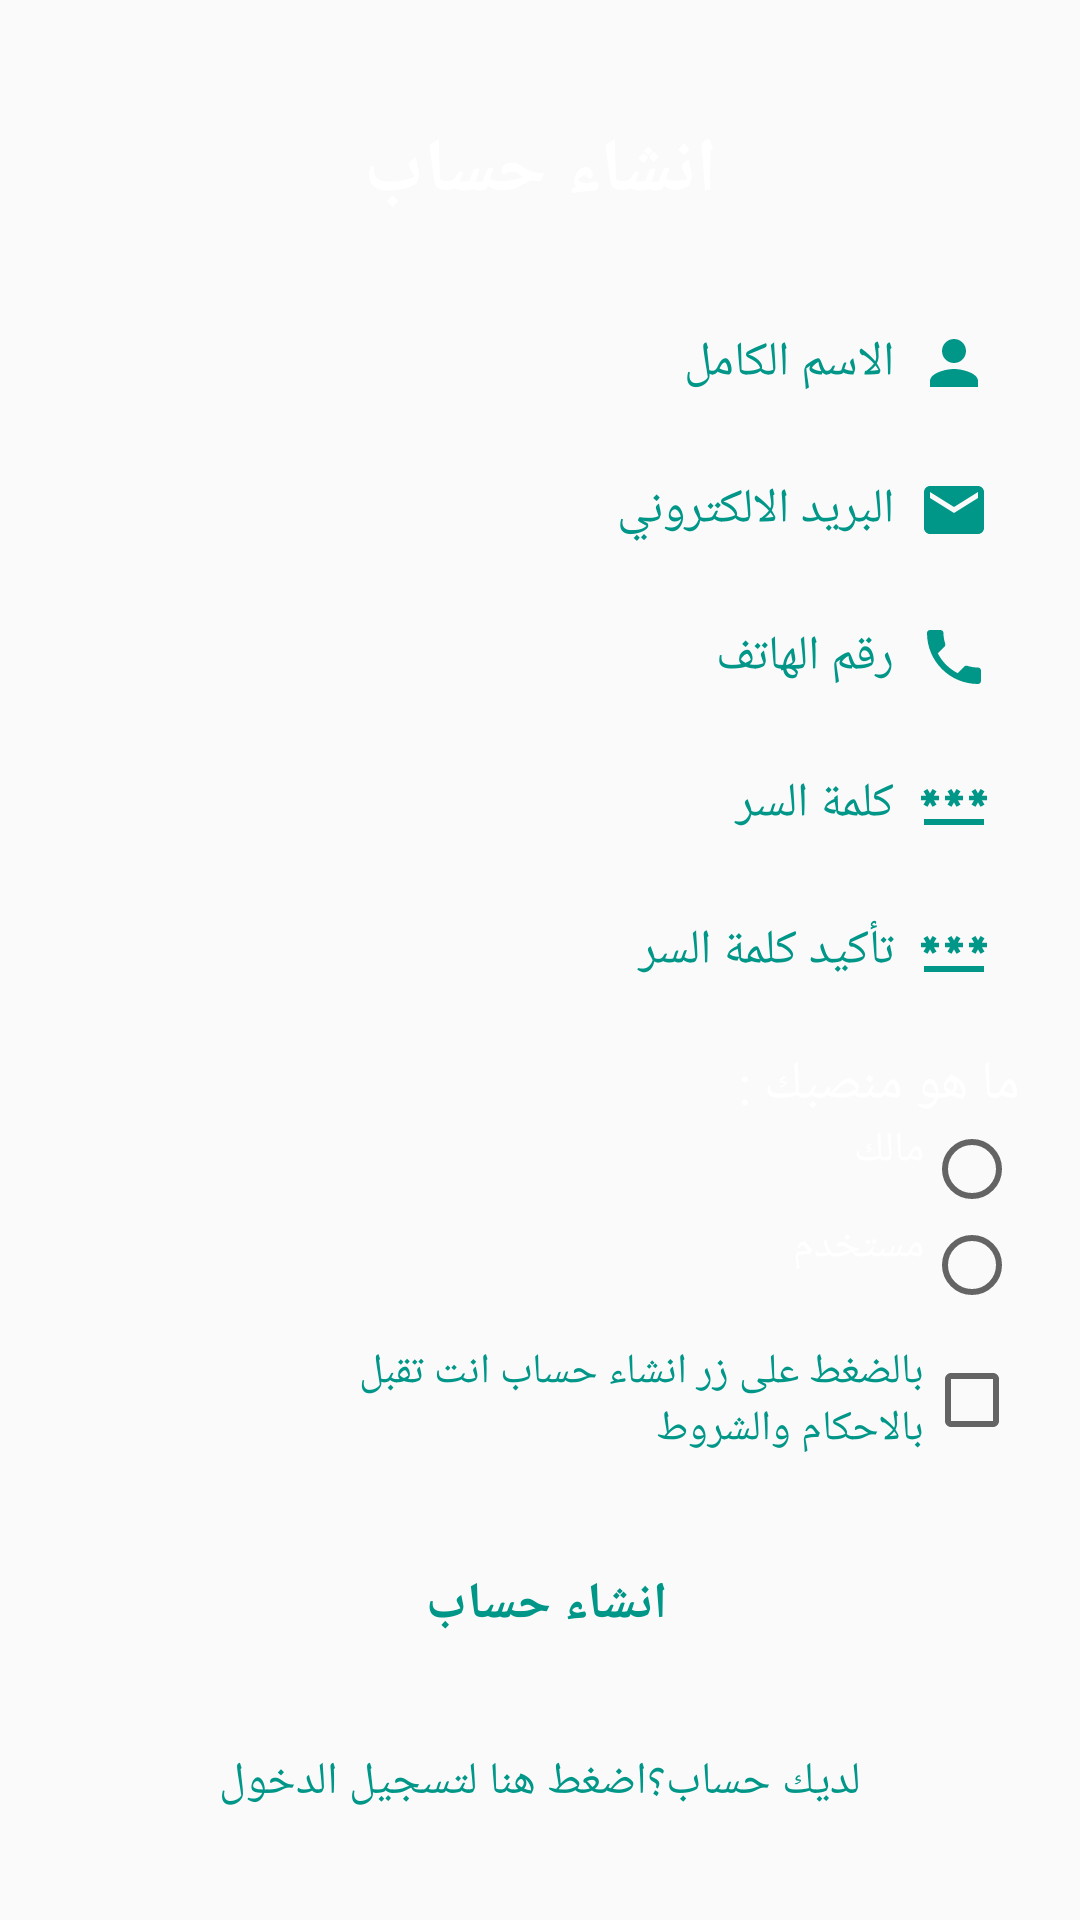

This screen was rendered from an Android layout file. Write that file and the resources it references.
<!-- AndroidManifest.xml: application theme Theme.MyApplication -->
<!-- res/layout/activity_signup.xml -->
<?xml version="1.0" encoding="utf-8"?>
<LinearLayout xmlns:android="http://schemas.android.com/apk/res/android"
    android:layout_width="fill_parent"
    android:layout_height="fill_parent"
    android:orientation="vertical"
    android:padding="20dp">

    <TextView
        android:layout_width="fill_parent"
        android:layout_height="wrap_content"
        android:gravity="center"
        android:padding="10dp"
        android:text="انشاء حساب"
        android:textColor="@color/white"
        android:textSize="25sp"
        android:textStyle="bold"
        android:layout_marginTop="10dp"/>

    <EditText
        android:id="@+id/fullName"
        android:layout_width="fill_parent"
        android:layout_height="wrap_content"
        android:layout_marginTop="15dp"
        android:background="@drawable/white_box"
        android:drawableRight="@drawable/person"
        android:drawablePadding="8dp"
        android:gravity="center_vertical"
        android:hint="الاسم الكامل"
        android:inputType="textCapWords"
        android:padding="10dp"
        android:singleLine="true"
        android:textColor="@color/background_color"
        android:textColorHint="@color/background_color"
        android:textSize="16sp"
        />


    <EditText
        android:id="@+id/userEmailId"
        android:layout_width="fill_parent"
        android:layout_height="wrap_content"
        android:layout_marginTop="5dp"
        android:background="@drawable/white_box"
        android:drawableRight="@drawable/baseline_email_24"
        android:drawablePadding="8dp"
        android:gravity="center_vertical"
        android:hint="البريد الالكتروني"
        android:inputType="textEmailAddress"
        android:padding="10dp"
        android:singleLine="true"
        android:textColor="@color/background_color"
        android:textColorHint="@color/background_color"
        android:textSize="16sp" />

    <EditText
        android:id="@+id/mobileNumber"
        android:layout_width="fill_parent"
        android:layout_height="wrap_content"
        android:layout_marginTop="5dp"
        android:background="@drawable/white_box"
        android:drawableRight="@drawable/baseline_phone_24"
        android:drawablePadding="8dp"
        android:gravity="center_vertical|end"
        android:hint="رقم الهاتف"
        android:inputType="phone"
        android:padding="10dp"
        android:singleLine="true"
        android:textColor="@color/background_color"
        android:textColorHint="@color/background_color"
        android:textSize="16sp" />

    <EditText
        android:id="@+id/password"
        android:layout_width="fill_parent"
        android:layout_height="wrap_content"
        android:layout_marginTop="5dp"
        android:background="@drawable/white_box"
        android:drawableRight="@drawable/baseline_password_24"
        android:drawablePadding="8dp"
        android:gravity="center_vertical|end"
        android:hint="كلمة السر"
        android:inputType="textPassword"
        android:padding="10dp"
        android:singleLine="true"
        android:textColor="@color/background_color"
        android:textColorHint="@color/background_color"
        android:textSize="16sp" />

    <EditText
        android:id="@+id/confirmPassword"
        android:layout_width="fill_parent"
        android:layout_height="wrap_content"
        android:layout_marginTop="5dp"
        android:background="@drawable/white_box"
        android:drawableRight="@drawable/baseline_password_24"
        android:drawablePadding="8dp"
        android:gravity="center_vertical|end"
        android:hint="تأكيد كلمة السر"
        android:inputType="textPassword"
        android:padding="10dp"
        android:singleLine="true"
        android:textColor="@color/background_color"
        android:textColorHint="@color/background_color"
        android:textSize="16sp" />

    <TextView
        android:layout_width="fill_parent"
        android:layout_height="wrap_content"
        android:text="ما هو منصبك :"
        android:textSize="18sp"
        android:gravity="center_vertical"
        android:layout_marginTop="10dp"
        android:textColor="@color/white"
        />

    <RadioGroup
        android:id="@+id/radioGroup"
        android:layout_width="wrap_content"
        android:layout_height="wrap_content"
        android:orientation="vertical"
        android:layout_gravity="right"
        android:layoutDirection="rtl"
        >

        <RadioButton
            android:id="@+id/radioButtonOption1"
            android:layout_width="wrap_content"
            android:layout_height="wrap_content"
            android:text="مالك "
            android:textColor="@color/white"
            android:gravity="right"
            />

        <RadioButton
            android:id="@+id/radioButtonOption2"
            android:layout_width="wrap_content"
            android:layout_height="wrap_content"
            android:text="مستخدم"
            android:textColor="@color/white"
            android:gravity="right"/>

    </RadioGroup>

    <CheckBox
        android:id="@+id/terms_conditions"
        android:layout_width="wrap_content"
        android:layout_height="wrap_content"
        android:layout_marginTop="10dp"
        android:text="بالضغط على زر انشاء حساب انت تقبل بالاحكام والشروط"
        android:textColor="@color/background_color"
        android:layoutDirection="rtl"
        android:layout_marginLeft="57dp"
        android:textSize="14sp" />

    <Button
        android:id="@+id/signUpBtn"
        android:layout_width="fill_parent"
        android:layout_height="wrap_content"
        android:layout_marginTop="25dp"
        android:background="@drawable/white_box"
        android:padding="3dp"
        android:text="انشاء حساب "
        android:textColor="@color/background_color"
        android:textSize="17sp"
        android:textStyle="bold" />

    <TextView
        android:id="@+id/already_user"
        android:layout_width="wrap_content"
        android:layout_height="wrap_content"
        android:layout_gravity="center_horizontal"
        android:layout_marginTop="15dp"
        android:gravity="center"
        android:padding="10dp"
        android:text="لديك حساب؟اضغط هنا لتسجيل الدخول"
        android:textColor="@color/background_color"
        android:textSize="15sp" />


</LinearLayout>
<!-- resources referenced by this layout -->
<resources>
  <color name="background_color">#009688</color>
  <color name="white">#FFFFFF</color>
  <!-- drawable baseline_email_24 (drawable) -->
  <vector android:height="24dp" android:tint="@color/background_color"
      android:viewportHeight="24" android:viewportWidth="24"
      android:width="24dp" xmlns:android="http://schemas.android.com/apk/res/android">
      <path android:fillColor="@color/background_color" android:pathData="M20,4L4,4c-1.1,0 -1.99,0.9 -1.99,2L2,18c0,1.1 0.9,2 2,2h16c1.1,0 2,-0.9 2,-2L22,6c0,-1.1 -0.9,-2 -2,-2zM20,8l-8,5 -8,-5L4,6l8,5 8,-5v2z"/>
  </vector>
  <!-- drawable baseline_password_24 (drawable) -->
  <vector android:height="24dp" android:tint="@color/background_color"
      android:viewportHeight="24" android:viewportWidth="24"
      android:width="24dp" xmlns:android="http://schemas.android.com/apk/res/android">
      <path android:fillColor="@color/background_color" android:pathData="M2,17h20v2H2V17zM3.15,12.95L4,11.47l0.85,1.48l1.3,-0.75L5.3,10.72H7v-1.5H5.3l0.85,-1.47L4.85,7L4,8.47L3.15,7l-1.3,0.75L2.7,9.22H1v1.5h1.7L1.85,12.2L3.15,12.95zM9.85,12.2l1.3,0.75L12,11.47l0.85,1.48l1.3,-0.75l-0.85,-1.48H15v-1.5h-1.7l0.85,-1.47L12.85,7L12,8.47L11.15,7l-1.3,0.75l0.85,1.47H9v1.5h1.7L9.85,12.2zM23,9.22h-1.7l0.85,-1.47L20.85,7L20,8.47L19.15,7l-1.3,0.75l0.85,1.47H17v1.5h1.7l-0.85,1.48l1.3,0.75L20,11.47l0.85,1.48l1.3,-0.75l-0.85,-1.48H23V9.22z"/>
  </vector>
  <!-- drawable baseline_phone_24 (drawable) -->
  <vector android:height="24dp" android:tint="@color/background_color"
      android:viewportHeight="24" android:viewportWidth="24"
      android:width="24dp" xmlns:android="http://schemas.android.com/apk/res/android">
      <path android:fillColor="@color/background_color" android:pathData="M6.62,10.79c1.44,2.83 3.76,5.14 6.59,6.59l2.2,-2.2c0.27,-0.27 0.67,-0.36 1.02,-0.24 1.12,0.37 2.33,0.57 3.57,0.57 0.55,0 1,0.45 1,1V20c0,0.55 -0.45,1 -1,1 -9.39,0 -17,-7.61 -17,-17 0,-0.55 0.45,-1 1,-1h3.5c0.55,0 1,0.45 1,1 0,1.25 0.2,2.45 0.57,3.57 0.11,0.35 0.03,0.74 -0.25,1.02l-2.2,2.2z"/>
  </vector>
  <!-- drawable person (drawable) -->
  <vector xmlns:android="http://schemas.android.com/apk/res/android"
      android:width="24dp"
      android:height="24dp"
      android:viewportWidth="24"
      android:viewportHeight="24"
      android:tint="@color/background_color">
    <path
        android:fillColor="@color/background_color"
        android:pathData="M12,12c2.21,0 4,-1.79 4,-4s-1.79,-4 -4,-4 -4,1.79 -4,4 1.79,4 4,4zM12,14c-2.67,0 -8,1.34 -8,4v2h16v-2c0,-2.66 -5.33,-4 -8,-4z"/>
  </vector>
  <style name="Theme.MyApplication" parent="Theme.AppCompat.DayNight.NoActionBar">
          <item name="android:windowIsTranslucent">true</item>
          
          <item name="colorPrimary">@color/purple_500</item>
          <item name="colorPrimaryVariant">@color/purple_700</item>
          <item name="colorOnPrimary">@color/white</item>
          
          <item name="colorSecondary">@color/teal_200</item>
          <item name="colorSecondaryVariant">@color/teal_700</item>
          <item name="colorOnSecondary">@color/black</item>
          
          <item name="android:statusBarColor" tools:targetApi="l">?attr/colorPrimaryVariant</item>
          
      </style>
  <color name="purple_500">#FF6200EE</color>
  <color name="purple_700">#FF3700B3</color>
  <color name="teal_200">#FF03DAC5</color>
  <color name="teal_700">#FF018786</color>
  <color name="black">#000000</color>
</resources>
